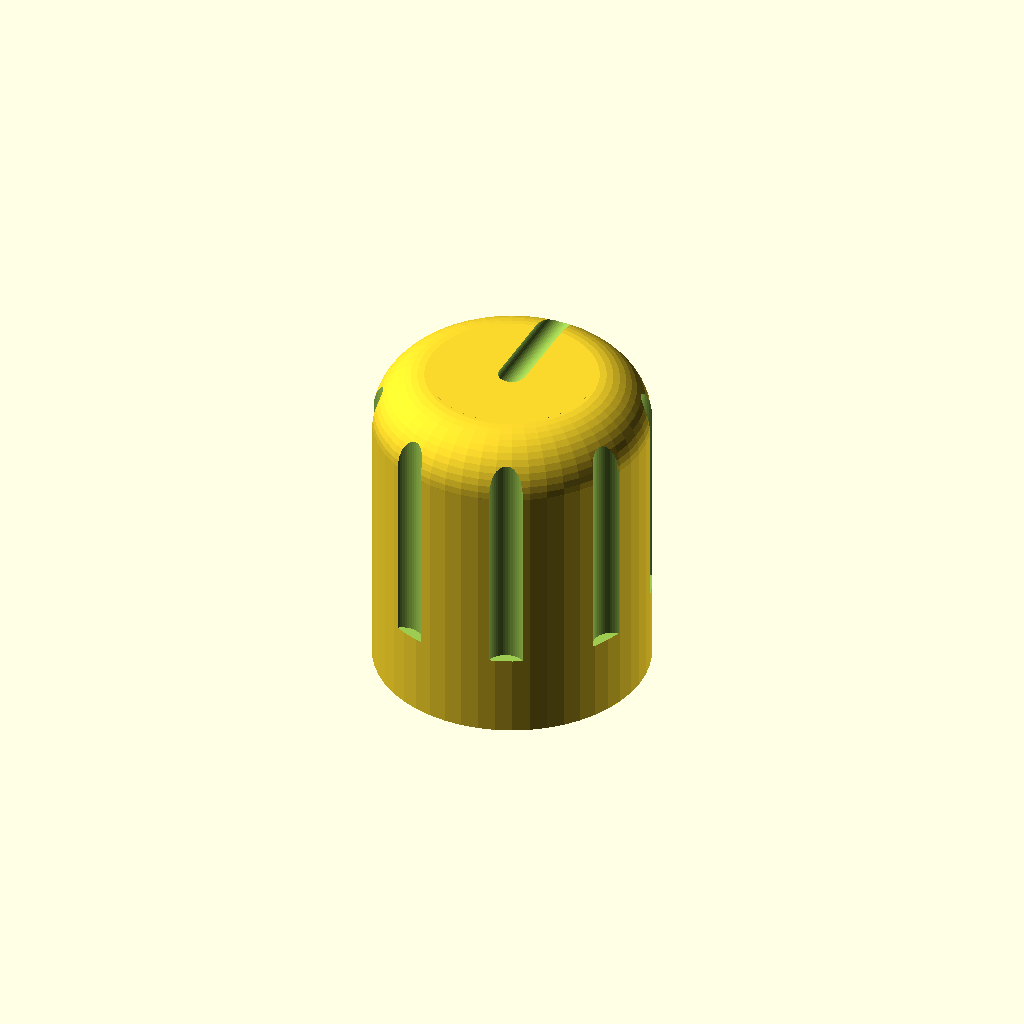
Cell 1: the model at its default parameters.
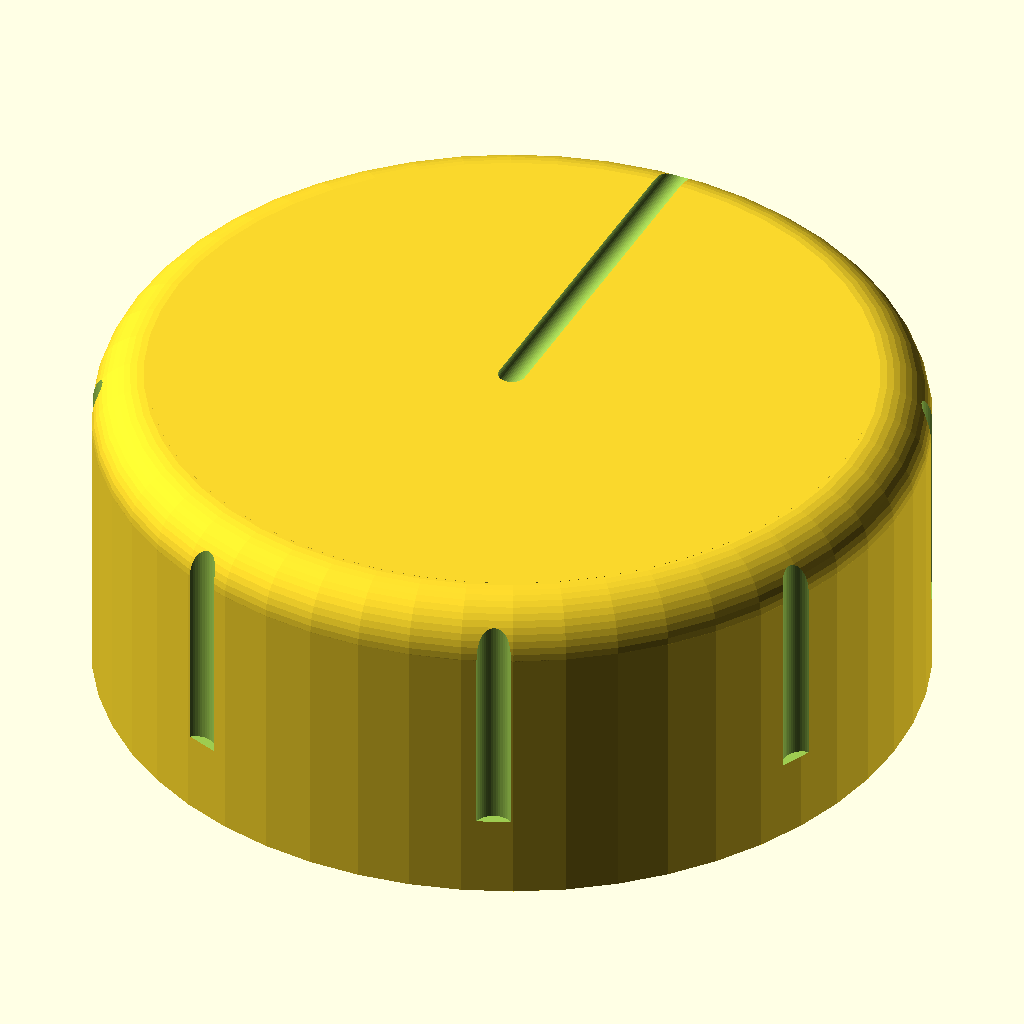
Cell 2: the same model with Knob_Diameter = 30.
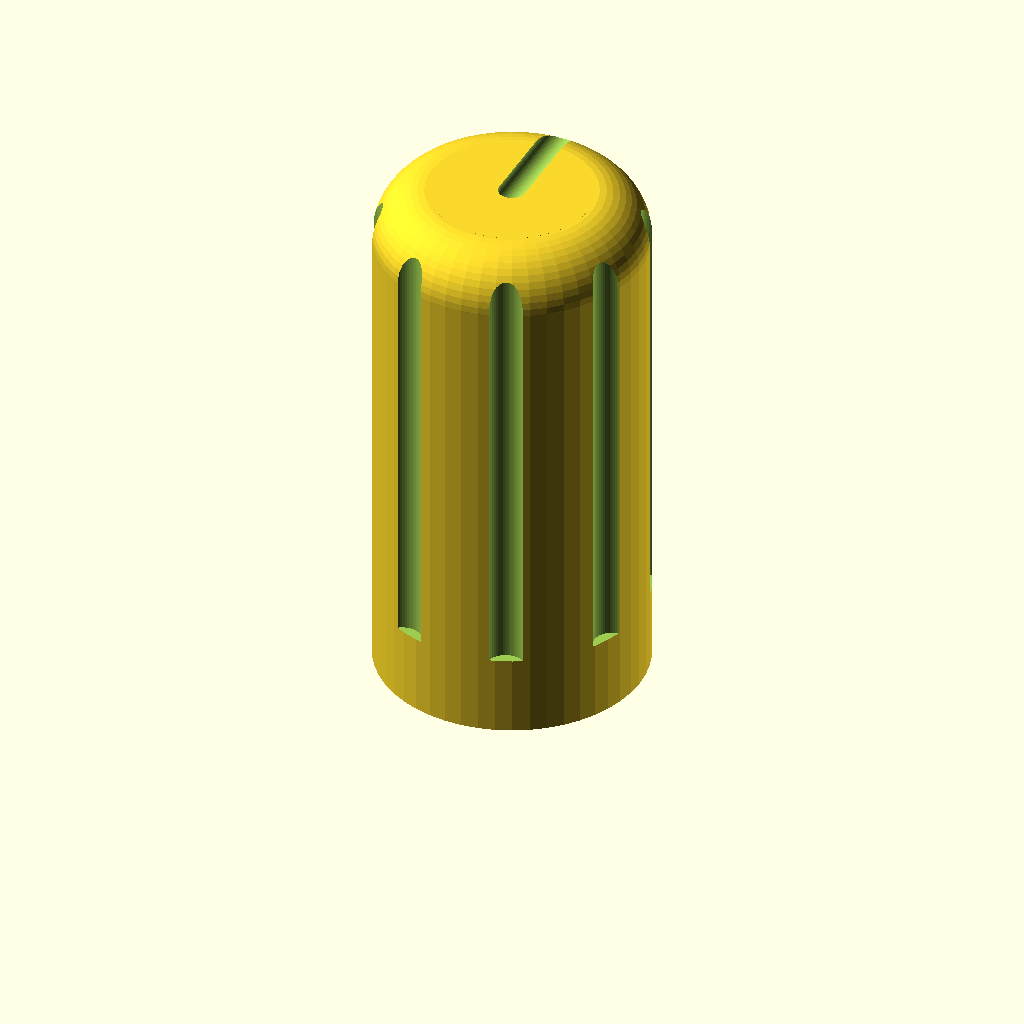
Cell 3: the same model with Knob_Height = 20.
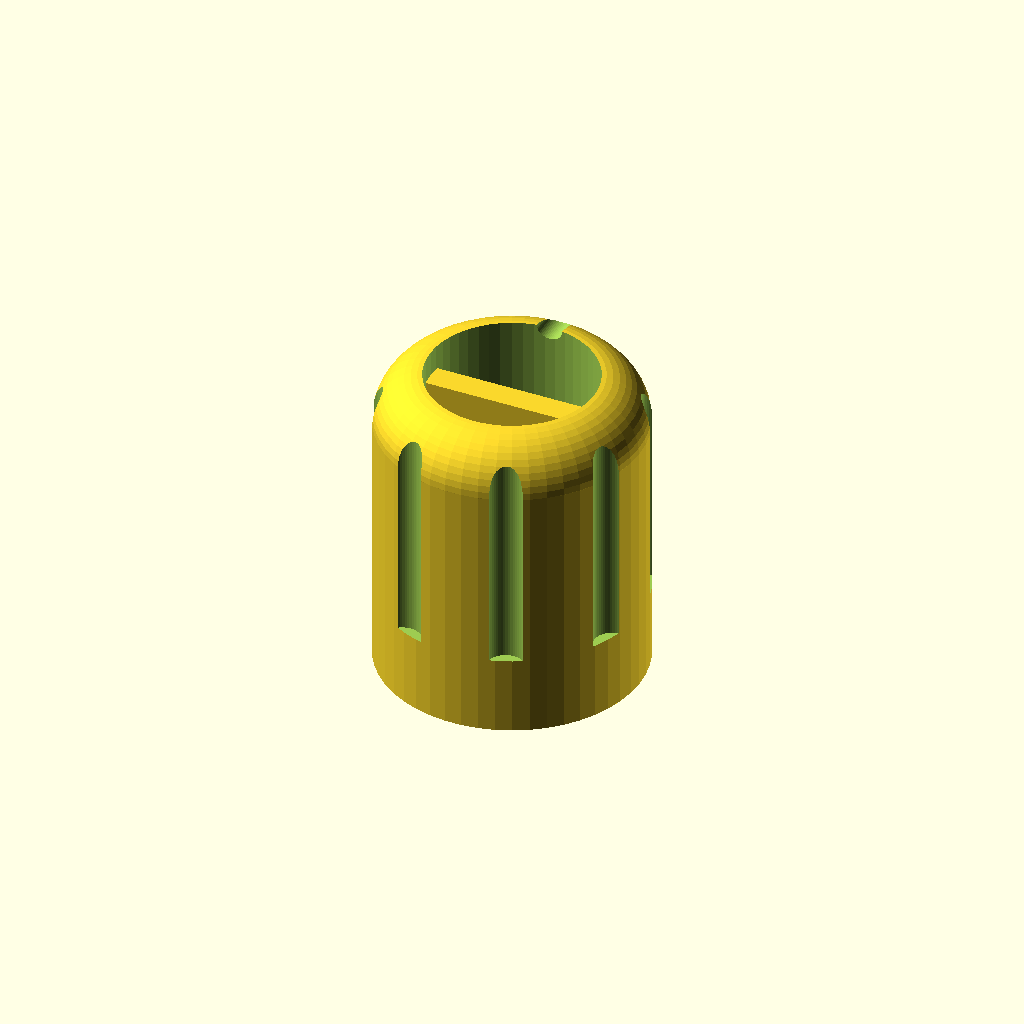
Cell 4: Axis_Lenght = 15 (everything else at default).
One fixed orthographic camera (rotation 55°, 0°, 25°; colour scheme Cornfield) for every cell.
OpenSCAD source file inputs/thingiverse/files/thing-2282432/files/knob.scad:
/* [Basic] */
//Diametre du bouton
Knob_Diameter=10; //[10:30]
//Hauteur du bouton
Knob_Height=12;//[10:20]
//Longueur de l'axe
Axis_Lenght=10;//[5:15]
//Arrondis
Rounded=2;//[1:3]
//Ajustement
Ajustment=0.1;//[0,0.1,0.2,0.3]
/* [Hidden] */
$fn=50;
// inner socket
flatted_socket=false;
// turner bar
add_turner_bar=true;


difference() {
  union() {
      cylinder(r=Knob_Diameter/2,h=Knob_Height-Rounded);
      translate([0,0,Knob_Height-Rounded]) cylinder(r=Knob_Diameter/2-Rounded,h=Rounded);
      translate([0,0,Knob_Height-Rounded]) rotate_extrude(convexity = 10) translate([Knob_Diameter/2-Rounded,0,0])  circle(r=Rounded);
  }
  translate([0,0,Knob_Height]) rotate([-90,0,0]) cylinder(r=0.5,h=Knob_Diameter/2);
  translate([0,0,Knob_Height]) sphere(r=0.5);
  for (i=[22.5:45:360]) translate([(Knob_Diameter+0.6)*sin(i)/2,(Knob_Diameter+0.6)*cos(i)/2,3]) cylinder(r=0.7,h=Knob_Height);
  difference() {
      translate([0,0,2]) cylinder(r=3.1+Ajustment,h=Axis_Lenght-2); 
      if (flatted_socket == true) {
        translate([-5,-6.6-Ajustment,2]) cube([10,5,Axis_Lenght-2]);
      }
  }
  difference() {
      cylinder(r=3+Ajustment,h=2);
      if (flatted_socket == true) {
        translate([-5,-6.5-Ajustment,0]) cube([10,5,Axis_Lenght-2]);
      }
  }
}

if (add_turner_bar == true) {
translate([0,0,Knob_Height - Rounded - 1])
    cube([Knob_Diameter - Rounded + 1, 1, 4], center = true);
}
Customizer parameters (derived from the source; name, type, default, range or options):
Knob_Diameter: number, default 10, range 10 to 30
Knob_Height: number, default 12, range 10 to 20
Axis_Lenght: number, default 10, range 5 to 15
Rounded: number, default 2, range 1 to 3
Ajustment: number, default 0.1, options 0, 0.1, 0.2, 0.3
